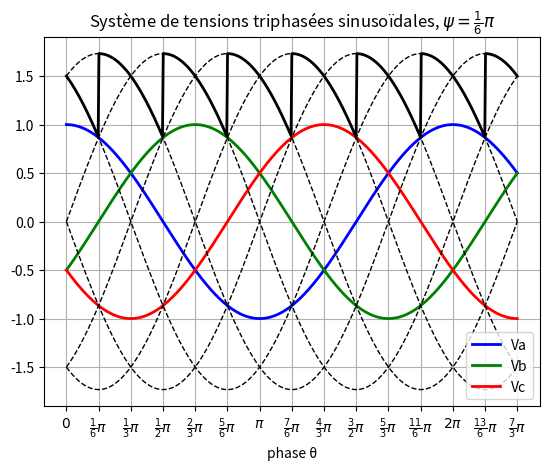

Recreate this plot in Python.
#!/usr/bin/python
# -*- coding: UTF-8 -*-
"""
==================
Graphique triphasé
==================

Petit script qui trace le graphique d'un système de tensions triphasé sinusoïdal
sur une période réglable.
La dénomination des tensions est réglable (Va, Vb, Vc), (V1, V2, V3), etc...

option bonus : tracé de la tension redressée triphasée par un pont redresseur
 * redresseur à 6 thyristors, avec angle de retard à l'amorçage ψ
 * redresseur à 6 diode, (en réglant ψ = 0°)

Domaine d'application de ce script : génie électrique
 * réseau triphasé
 * redresseurs en pont
 
Utilisations de ce script :
 1. tel quel
 2. modifier les paramètres à la section "Paramètres réglables"
 3. modifier le script (cf licence)

Licence : ce script est sous licence BSD (cf. Wikipedia ou autre)
[redacted]
"""

# Import des modules
from __future__ import division
import numpy as np
from numpy import floor, sqrt, pi, sin, cos
import matplotlib.pyplot as plt

################################################
# Paramètres réglables :
# remarque : toutes les phases & angles sont normalisé par 2π (une période a une longueur 1)

theta_min = 0     # phase min sur le graph,
theta_max = 1+1/6 # phase max sur le graph [1 pour une période]
phi0 = 1/4        # phase à l'origine (0 convient très bien, 1/4 pour obtenir des "cosinus")

# Dénomination des tensions :
V_prefix = 'V'
V_labels = ['a', 'b', 'c'] # nom des phases
#V_labels = ['1', '2', '3']

# Bonus : tension redressée triphasée
tension_rectifier = True # activer le tracé, ou non
#tension_rectifier = False
psi_rectifier = 1/12 # angle d'amorçage ψ, à choisir entre 0 et 1/2
l_rectifier = 'V red' # légende du redresseur

### Fin des réglages

################################################
# 2) Calculs :
# vecteur de la phase, en multiple de 2pi
theta = np.linspace(theta_min, theta_max, num=int(500*theta_max))

# 2.1) Tensions simples :
Va = sin(2*pi*(theta + phi0))
Vb = sin(2*pi*(theta + phi0 - 1/3))
Vc = sin(2*pi*(theta + phi0 - 2/3))

# 2.2) Tensions composées :
Vab = Va - Vb
Vbc = Vb - Vc
Vca = Vc - Va

# 2.3) Tension redressées par un pont à thyristor:
indicatrice = floor((theta +phi0 -psi_rectifier)*6 +1/2) % 6
V_rectifier = sqrt(3)*cos(2*pi*(theta+phi0) - pi/3*indicatrice)

# Fonction interne pour la graduation des abscisses :
def smart_frac(phi):
    '''génère une fraction LaTeX de l'angle phi
    Input : angle phi, normalisé par 2pi
    Output: str, contenant la fraction LaTeX correspondante
    
    Exemples :
    >>> smart_frac(0)
    '$0$'
    >>> smart_frac(1/2.)
    '$  \\pi$'
    >>> smart_frac(1)
    '$  2 \\pi$'
    >>> smart_frac(1/6.)
    '$  \\frac{\\pi}{3}$'
    '''
    phi *=2 # phi est maintenant normalisé par pi
    
    ### 1) Extraction de la fraction de phi ###
    # numérateur, dénominateur & signe de la fraction :
    num = None
    den = None
    sgn = None
    
    # helper function
    def is_integer(a, seuil=1e-4):
        '''détermine si le nombre flottant `a` est "à peu près" un entier,
        par rapport à un seuil fixé sur sa partie décimale
        '''
        decimales = abs(a - round(a))
        return decimales <= seuil
    
    for den_test in [1, 2, 3, 6]:
        # on teste différents dénominateurs possibles
        if is_integer(phi*den_test):
            # phi est un multiple de pi
            den = den_test
            num = round(phi*den_test)
            break
    
    # 1.2) Extraction du signe
    if num is not None:
        if num>0:
            sgn = ""
        else:
            sgn = "-"
        num = abs(num)
    
    ### 2) Génération de la chaîne LaTeX ###
    # Cas 0) phi ne se représente par par une fraction en pi :
    if den is None:
        print('Warning, phi=%.2f n\'est pas un multiple de 1/6' % phi)
        return r"$%.2f \pi$" % phi
    
    # Cas phi entier : phi = 0, puis +/-1 puis entier autre
    if den == 1:
        if num == 0:
            return r"$0$"
        elif num == 1: # "π"
            return r"$ %s \pi$" % sgn
        else: # "num π"
            return r"$ %s %d \pi$" % (sgn,num)
    
    else:
        #if num == 1: # "π/den"
        #    return r"$ %s \frac{\pi}{%d}$" % (sgn, den)
        #else: "num/den π"
            return r"$ %s \frac{%d}{%d}\pi$" % (sgn, num, den)
# end smart_frac()

# choix de l'incrément des graduations :
xtick_inc = 1/12 # correspond à π/6
xtick_loc = np.arange(theta_min, theta_max+xtick_inc, xtick_inc)
xtick_lab = [smart_frac(phi) for phi in xtick_loc]

# Étiquettes :
l_simple = [V_prefix + label for label in V_labels]
l_compos  = [V_prefix + label1 + label2
                 for (label1, label2) in zip(V_labels,
                                            V_labels[1:]+[V_labels[0]])
            ]
print(u'Tracé des tensions simples %s' % ', '.join(l_simple))
print(u'et des tensions composées %s ' % ', '.join(l_compos))

if tension_rectifier:
    print(u'et tracé de la tension redressée "%s" pour ψ = %.3fπ' % 
          (l_rectifier, psi_rectifier*2) )

###############################################
# Tracé type 1 : bichromique
# tensions simples et composées
#f = plt.figure(1)
#ax = f.add_subplot(111,
#                   title=u'Système de tensions triphasées sinusoïdales',
#                   xlabel=u'phase θ')
#ax.plot(theta, Va, 'b--', theta, Vb, 'b--', theta, Vc, 'b--')
#ax.plot(theta, Vab,'g:' , theta, Vbc,'g:' , theta, Vca,'g:',  linewidth=2)
#ax.grid(True)
#ax.legend(l_simple + l_compos)
## TODO : ajouter une annotation des tensions par des flèches :
##ax.arrow(0,0, 1,1/2)

#f.show()

###############################################
# Tracé type 2 : quadrichromique
# * tensions simples trichromique (Bleu, Vert, Rouge) + noir
# * tensions composées en pointillé noir
# * tension redressée en noir [optionnel]
f = plt.figure(2)
f.clear()
title = u'Système de tensions triphasées sinusoïdales'
if tension_rectifier:
    title += u', $\psi = ' + smart_frac(psi_rectifier)[1:]
ax = f.add_subplot(111,
                   title=title,
                   xlabel=u'phase θ')
(l_a, l_b, l_c) = \
ax.plot(theta, Va, 'b-', theta, Vb, 'g-', theta, Vc, 'r-',  linewidth=2)
ax.plot(theta,  Vab,'k--' , theta,  Vbc,'k--' , theta,  Vca,'k--',
        theta, -Vab,'k--' , theta, -Vbc,'k--' , theta, -Vca,'k--',  linewidth=1)
if tension_rectifier:
    l_r = ax.plot(theta, V_rectifier, 'k-', linewidth=2)
ax.grid(True)
ax.legend((l_a, l_b, l_c, l_r),
          l_simple+[l_rectifier], loc='lower right')
# Légende des  abcisses avec les 'pi' :
ax.set_xticks(xtick_loc)
ax.set_xticklabels(xtick_lab)

# sauvegarde dans un fichier indexé par psi
#f.savefig('redressement_phi_%.2fpi.png' % (psi_rectifier*2))

f.show()

